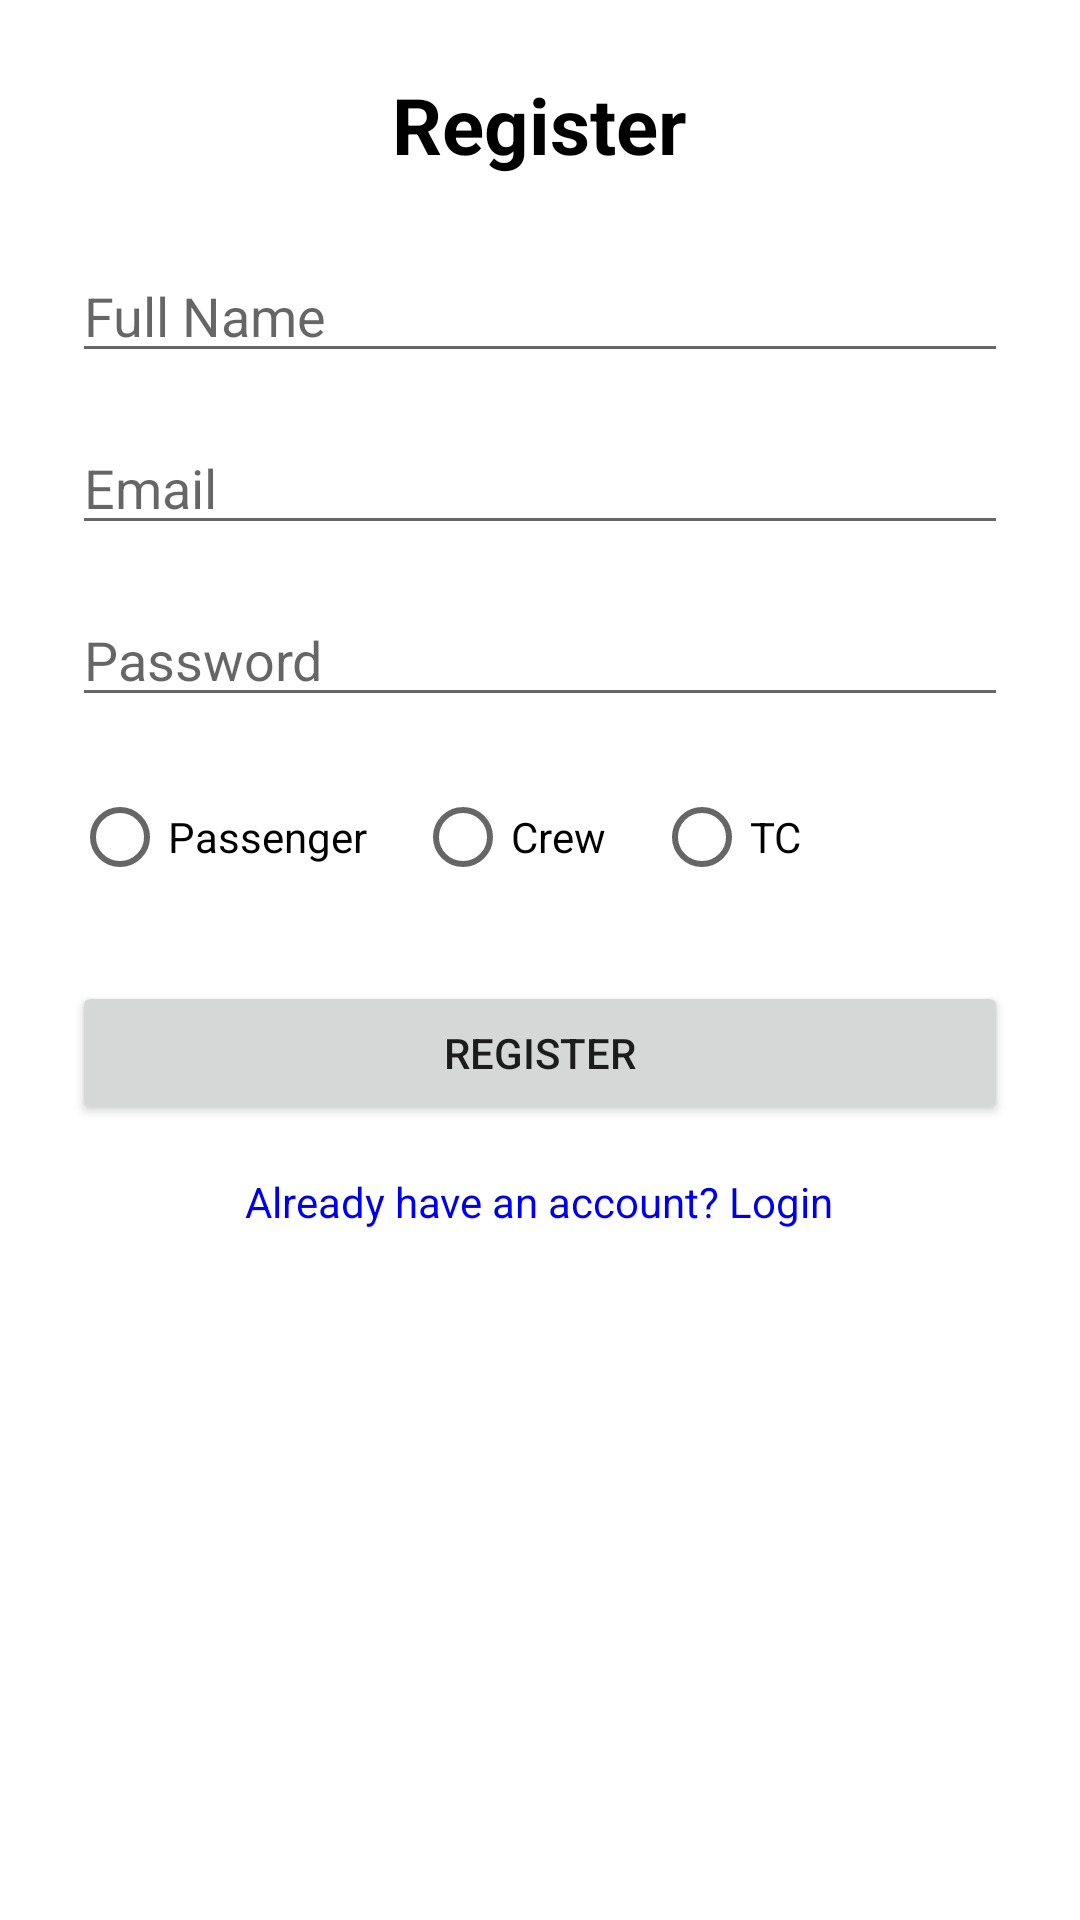

Here is an Android app screen rendered from its layout file. Give the layout XML and the strings, colors and styles it references.
<!-- AndroidManifest.xml: application theme Theme.TrainMitra -->
<!-- res/layout/activity_register.xml -->
<?xml version="1.0" encoding="utf-8"?>
<ScrollView xmlns:android="http://schemas.android.com/apk/res/android"
    android:id="@+id/register_layout"
    android:layout_width="match_parent"
    android:layout_height="match_parent"
    android:padding="24dp">

    <LinearLayout
        android:orientation="vertical"
        android:layout_width="match_parent"
        android:layout_height="wrap_content">

        <TextView
            android:text="@string/register"
            android:textSize="26sp"
            android:textStyle="bold"
            android:textColor="#000000"
            android:layout_gravity="center"
            android:layout_marginBottom="24dp"
            android:layout_width="wrap_content"
            android:layout_height="wrap_content"/>

        <EditText
            android:id="@+id/input_name"
            android:layout_width="match_parent"
            android:layout_height="wrap_content"
            android:hint="@string/full_name"
            android:inputType="textPersonName"/>

        <EditText
            android:id="@+id/input_email"
            android:layout_width="match_parent"
            android:layout_height="wrap_content"
            android:hint="@string/email"
            android:inputType="textEmailAddress"
            android:layout_marginTop="16dp"/>

        <EditText
            android:id="@+id/input_password"
            android:layout_width="match_parent"
            android:layout_height="wrap_content"
            android:hint="@string/password"
            android:inputType="textPassword"
            android:layout_marginTop="16dp"/>

        <RadioGroup
            android:id="@+id/role_group"
            android:layout_width="match_parent"
            android:layout_height="wrap_content"
            android:layout_marginTop="16dp"
            android:orientation="horizontal">

            <RadioButton
                android:id="@+id/radio_passenger"
                android:layout_width="wrap_content"
                android:layout_height="wrap_content"
                android:text="@string/passenger"/>

            <RadioButton
                android:id="@+id/radio_crew"
                android:layout_width="wrap_content"
                android:layout_height="wrap_content"
                android:text="@string/crew"
                android:layout_marginStart="16dp"/>

            <RadioButton
                android:id="@+id/radio_tc"
                android:layout_width="wrap_content"
                android:layout_height="wrap_content"
                android:text="@string/tc"
                android:layout_marginStart="16dp"/>
        </RadioGroup>

        <EditText
            android:id="@+id/input_id"
            android:layout_width="match_parent"
            android:layout_height="wrap_content"
            android:hint="@string/id_required_for_crew_tc"
            android:layout_marginTop="16dp"
            android:inputType="text"
            android:visibility="gone" />

        <Button
            android:id="@+id/button_register"
            android:layout_width="match_parent"
            android:layout_height="wrap_content"
            android:text="@string/register"
            android:layout_marginTop="24dp"/>

        <TextView
            android:id="@+id/login_link"
            android:layout_width="wrap_content"
            android:layout_height="wrap_content"
            android:text="@string/already_have_an_account_login"
            android:textColor="#0000EE"
            android:textSize="14sp"
            android:layout_marginTop="16dp"
            android:layout_gravity="center"/>
    </LinearLayout>
</ScrollView>
<!-- resources referenced by this layout -->
<resources>
  <string name="already_have_an_account_login">Already have an account? Login</string>
  <string name="crew">Crew</string>
  <string name="email">Email</string>
  <string name="full_name">Full Name</string>
  <string name="id_required_for_crew_tc">ID (Required for Crew/TC)</string>
  <string name="passenger">Passenger</string>
  <string name="password">Password</string>
  <string name="register">Register</string>
  <string name="tc">TC</string>
  <style name="Theme.TrainMitra" parent="Base.Theme.TrainMitra" />
  <style name="Base.Theme.TrainMitra" parent="Theme.MaterialComponents.DayNight.NoActionBar">
          
          
      </style>
</resources>
